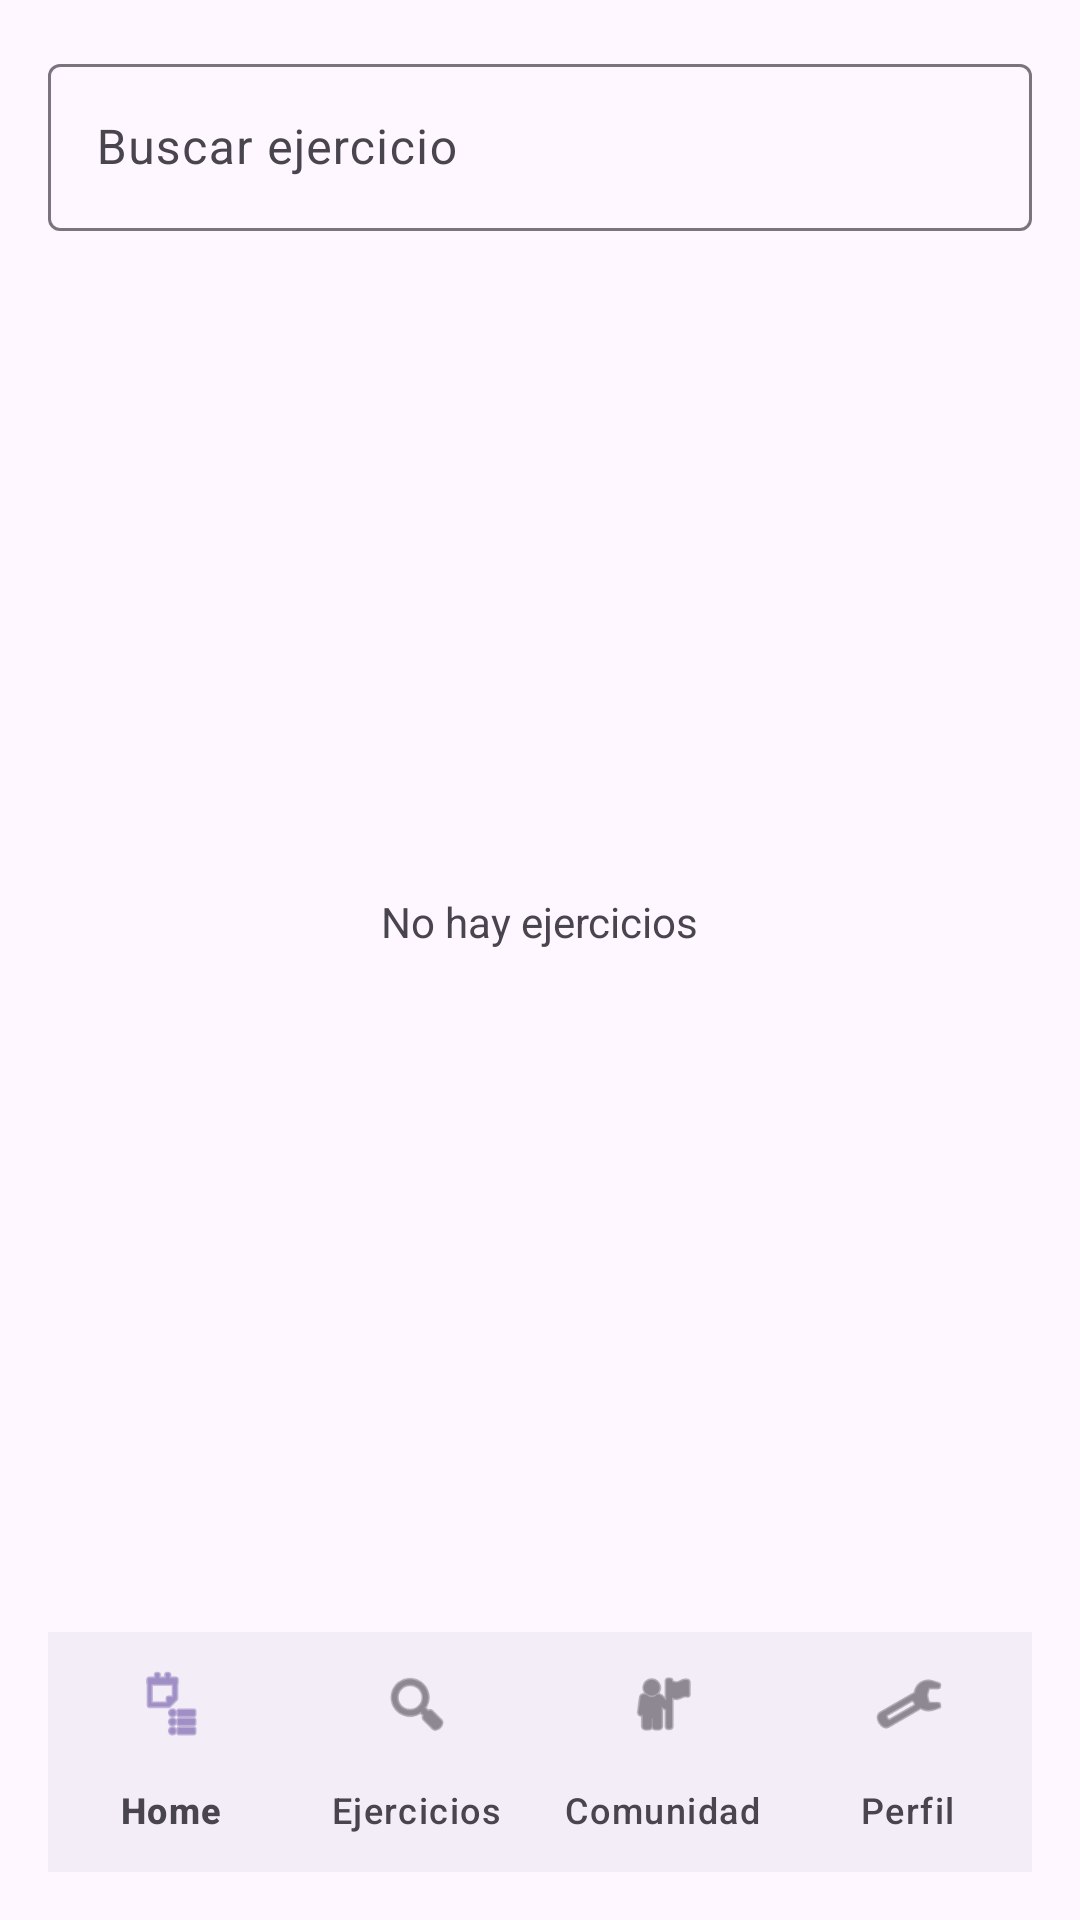

Reconstruct the res/layout file that produces this screen, plus the resources it refers to.
<!-- AndroidManifest.xml: application theme Theme.GymTrackPro -->
<!-- res/layout/activity_exercises.xml -->
<?xml version="1.0" encoding="utf-8"?>
<androidx.constraintlayout.widget.ConstraintLayout xmlns:android="http://schemas.android.com/apk/res/android"
    xmlns:app="http://schemas.android.com/apk/res-auto"
    android:layout_width="match_parent"
    android:layout_height="match_parent"
    android:padding="16dp">

    <com.google.android.material.textfield.TextInputLayout
        android:id="@+id/searchInputLayout"
        style="@style/Widget.Material3.TextInputLayout.OutlinedBox"
        android:layout_width="0dp"
        android:layout_height="wrap_content"
        android:hint="Buscar ejercicio"
        app:boxBackgroundMode="outline"
        app:endIconMode="clear_text"
        app:layout_constraintEnd_toEndOf="parent"
        app:layout_constraintStart_toStartOf="parent"
        app:layout_constraintTop_toTopOf="parent">

        <com.google.android.material.textfield.TextInputEditText
            android:id="@+id/etSearch"
            android:layout_width="match_parent"
            android:layout_height="wrap_content"
            android:inputType="text" />
    </com.google.android.material.textfield.TextInputLayout>

    <TextView
        android:id="@+id/tvSelectModeHint"
        android:layout_width="0dp"
        android:layout_height="wrap_content"
        android:layout_marginTop="6dp"
        android:text="Selecciona un ejercicio para anadirlo a la rutina"
        android:textColor="?attr/colorOnSurfaceVariant"
        android:visibility="gone"
        app:layout_constraintEnd_toEndOf="parent"
        app:layout_constraintStart_toStartOf="parent"
        app:layout_constraintTop_toBottomOf="@id/searchInputLayout" />

    <androidx.recyclerview.widget.RecyclerView
        android:id="@+id/rvExercises"
        android:layout_width="0dp"
        android:layout_height="0dp"
        android:layout_marginTop="12dp"
        android:clipToPadding="false"
        android:paddingBottom="8dp"
        app:layoutManager="androidx.recyclerview.widget.LinearLayoutManager"
        app:layout_constraintBottom_toTopOf="@id/tvError"
        app:layout_constraintEnd_toEndOf="parent"
        app:layout_constraintStart_toStartOf="parent"
        app:layout_constraintTop_toBottomOf="@id/tvSelectModeHint" />

    <TextView
        android:id="@+id/tvEmptyExercises"
        android:layout_width="wrap_content"
        android:layout_height="wrap_content"
        android:text="No hay ejercicios"
        android:textColor="?attr/colorOnSurfaceVariant"
        app:layout_constraintBottom_toBottomOf="@id/rvExercises"
        app:layout_constraintEnd_toEndOf="@id/rvExercises"
        app:layout_constraintStart_toStartOf="@id/rvExercises"
        app:layout_constraintTop_toTopOf="@id/rvExercises" />

    <TextView
        android:id="@+id/tvError"
        android:layout_width="0dp"
        android:layout_height="wrap_content"
        android:layout_marginTop="8dp"
        android:textColor="#FF0000"
        app:layout_constraintBottom_toTopOf="@id/bottomNav"
        app:layout_constraintEnd_toEndOf="parent"
        app:layout_constraintStart_toStartOf="parent" />

    <com.google.android.material.bottomnavigation.BottomNavigationView
        android:id="@+id/bottomNav"
        android:layout_width="0dp"
        android:layout_height="wrap_content"
        android:background="?attr/colorSurfaceContainer"
        android:elevation="10dp"
        app:itemIconTint="@null"
        app:itemTextColor="?attr/colorOnSurfaceVariant"
        app:labelVisibilityMode="labeled"
        app:layout_constraintBottom_toBottomOf="parent"
        app:layout_constraintEnd_toEndOf="parent"
        app:layout_constraintStart_toStartOf="parent"
        app:menu="@menu/main_bottom_nav" />

    <ProgressBar
        android:id="@+id/progressInitial"
        android:layout_width="wrap_content"
        android:layout_height="wrap_content"
        android:visibility="gone"
        app:layout_constraintBottom_toBottomOf="parent"
        app:layout_constraintEnd_toEndOf="parent"
        app:layout_constraintStart_toStartOf="parent"
        app:layout_constraintTop_toTopOf="parent" />

    <ProgressBar
        android:id="@+id/progressPaging"
        style="?android:attr/progressBarStyleSmall"
        android:layout_width="wrap_content"
        android:layout_height="wrap_content"
        android:layout_marginBottom="12dp"
        android:visibility="gone"
        app:layout_constraintBottom_toBottomOf="@id/rvExercises"
        app:layout_constraintEnd_toEndOf="@id/rvExercises"
        app:layout_constraintStart_toStartOf="@id/rvExercises" />

</androidx.constraintlayout.widget.ConstraintLayout>
<!-- resources referenced by this layout -->
<resources>
  <style name="Theme.GymTrackPro" parent="Base.Theme.GymTrackPro" />
  <style name="Base.Theme.GymTrackPro" parent="Theme.Material3.DayNight.NoActionBar">
          
          
      </style>
</resources>
